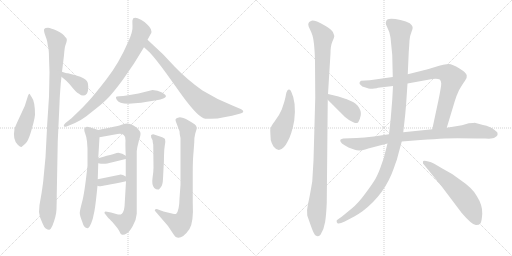
t = 0.00 s
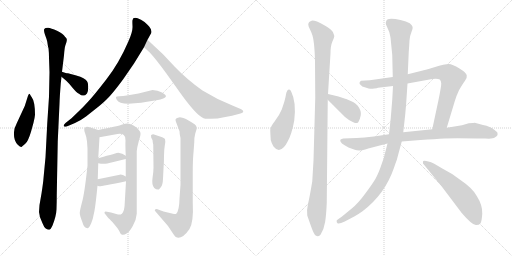
t = 3.03 s
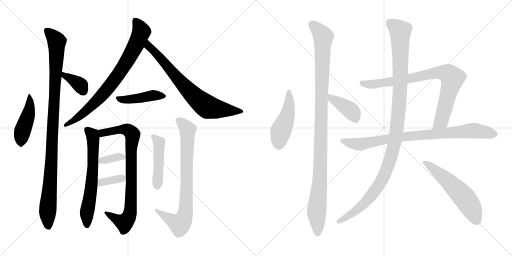
t = 6.06 s
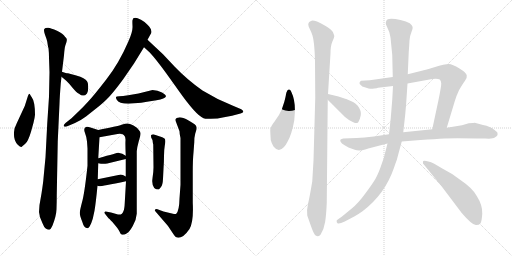
t = 9.09 s
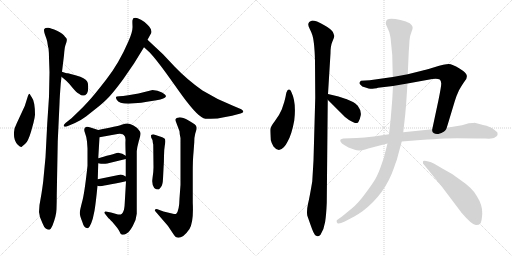
t = 12.12 s
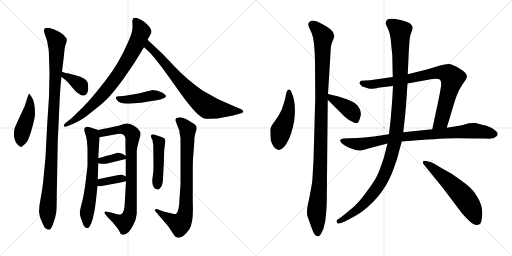
t = 15.15 s

The animated SVG that drew these frames (rendered in a browser with its animation timeline set to each time). Animation: 19 CSS @keyframes rules; one cycle of 15.15 s.

<svg version="1.1" viewBox="0 0 2048 1024" xmlns="http://www.w3.org/2000/svg">
  <g stroke="lightgray" stroke-dasharray="1,1" stroke-width="1" transform="scale(4, 4)">
    <line x1="0" y1="0" x2="256" y2="256"></line>
    <line x1="256" y1="0" x2="0" y2="256"></line>
    <line x1="128" y1="0" x2="128" y2="256"></line>
    <line x1="0" y1="128" x2="256" y2="128"></line>
    <line x1="256" y1="0" x2="512" y2="256"></line>
    <line x1="512" y1="0" x2="256" y2="256"></line>
    <line x1="384" y1="0" x2="384" y2="256"></line>
    <line x1="256" y1="128" x2="512" y2="128"></line>
  </g>
<g transform="scale(1, -1) translate(0, -850)">
   <style type="text/css">
    @keyframes keyframes0 {
      from {
       stroke: black;
       stroke-dashoffset: 461;
       stroke-width: 128;
       }
       60% {
       animation-timing-function: step-end;
       stroke: black;
       stroke-dashoffset: 0;
       stroke-width: 128;
       }
       to {
       stroke: black;
       stroke-width: 1024;
       }
       }
       #make-me-a-hanzi-animation-0 {
         animation: keyframes0 0.625163s both;
         animation-delay: 0.000000s;
         animation-timing-function: linear;
       }
    @keyframes keyframes1 {
      from {
       stroke: black;
       stroke-dashoffset: 1058;
       stroke-width: 128;
       }
       77% {
       animation-timing-function: step-end;
       stroke: black;
       stroke-dashoffset: 0;
       stroke-width: 128;
       }
       to {
       stroke: black;
       stroke-width: 1024;
       }
       }
       #make-me-a-hanzi-animation-1 {
         animation: keyframes1 1.111003s both;
         animation-delay: 0.625163s;
         animation-timing-function: linear;
       }
    @keyframes keyframes2 {
      from {
       stroke: black;
       stroke-dashoffset: 366;
       stroke-width: 128;
       }
       54% {
       animation-timing-function: step-end;
       stroke: black;
       stroke-dashoffset: 0;
       stroke-width: 128;
       }
       to {
       stroke: black;
       stroke-width: 1024;
       }
       }
       #make-me-a-hanzi-animation-2 {
         animation: keyframes2 0.547852s both;
         animation-delay: 1.736166s;
         animation-timing-function: linear;
       }
    @keyframes keyframes3 {
      from {
       stroke: black;
       stroke-dashoffset: 796;
       stroke-width: 128;
       }
       72% {
       animation-timing-function: step-end;
       stroke: black;
       stroke-dashoffset: 0;
       stroke-width: 128;
       }
       to {
       stroke: black;
       stroke-width: 1024;
       }
       }
       #make-me-a-hanzi-animation-3 {
         animation: keyframes3 0.897786s both;
         animation-delay: 2.284018s;
         animation-timing-function: linear;
       }
    @keyframes keyframes4 {
      from {
       stroke: black;
       stroke-dashoffset: 749;
       stroke-width: 128;
       }
       71% {
       animation-timing-function: step-end;
       stroke: black;
       stroke-dashoffset: 0;
       stroke-width: 128;
       }
       to {
       stroke: black;
       stroke-width: 1024;
       }
       }
       #make-me-a-hanzi-animation-4 {
         animation: keyframes4 0.859538s both;
         animation-delay: 3.181804s;
         animation-timing-function: linear;
       }
    @keyframes keyframes5 {
      from {
       stroke: black;
       stroke-dashoffset: 444;
       stroke-width: 128;
       }
       59% {
       animation-timing-function: step-end;
       stroke: black;
       stroke-dashoffset: 0;
       stroke-width: 128;
       }
       to {
       stroke: black;
       stroke-width: 1024;
       }
       }
       #make-me-a-hanzi-animation-5 {
         animation: keyframes5 0.611328s both;
         animation-delay: 4.041342s;
         animation-timing-function: linear;
       }
    @keyframes keyframes6 {
      from {
       stroke: black;
       stroke-dashoffset: 652;
       stroke-width: 128;
       }
       68% {
       animation-timing-function: step-end;
       stroke: black;
       stroke-dashoffset: 0;
       stroke-width: 128;
       }
       to {
       stroke: black;
       stroke-width: 1024;
       }
       }
       #make-me-a-hanzi-animation-6 {
         animation: keyframes6 0.780599s both;
         animation-delay: 4.652670s;
         animation-timing-function: linear;
       }
    @keyframes keyframes7 {
      from {
       stroke: black;
       stroke-dashoffset: 838;
       stroke-width: 128;
       }
       73% {
       animation-timing-function: step-end;
       stroke: black;
       stroke-dashoffset: 0;
       stroke-width: 128;
       }
       to {
       stroke: black;
       stroke-width: 1024;
       }
       }
       #make-me-a-hanzi-animation-7 {
         animation: keyframes7 0.931966s both;
         animation-delay: 5.433269s;
         animation-timing-function: linear;
       }
    @keyframes keyframes8 {
      from {
       stroke: black;
       stroke-dashoffset: 355;
       stroke-width: 128;
       }
       54% {
       animation-timing-function: step-end;
       stroke: black;
       stroke-dashoffset: 0;
       stroke-width: 128;
       }
       to {
       stroke: black;
       stroke-width: 1024;
       }
       }
       #make-me-a-hanzi-animation-8 {
         animation: keyframes8 0.538900s both;
         animation-delay: 6.365235s;
         animation-timing-function: linear;
       }
    @keyframes keyframes9 {
      from {
       stroke: black;
       stroke-dashoffset: 357;
       stroke-width: 128;
       }
       54% {
       animation-timing-function: step-end;
       stroke: black;
       stroke-dashoffset: 0;
       stroke-width: 128;
       }
       to {
       stroke: black;
       stroke-width: 1024;
       }
       }
       #make-me-a-hanzi-animation-9 {
         animation: keyframes9 0.540527s both;
         animation-delay: 6.904135s;
         animation-timing-function: linear;
       }
    @keyframes keyframes10 {
      from {
       stroke: black;
       stroke-dashoffset: 467;
       stroke-width: 128;
       }
       60% {
       animation-timing-function: step-end;
       stroke: black;
       stroke-dashoffset: 0;
       stroke-width: 128;
       }
       to {
       stroke: black;
       stroke-width: 1024;
       }
       }
       #make-me-a-hanzi-animation-10 {
         animation: keyframes10 0.630046s both;
         animation-delay: 7.444662s;
         animation-timing-function: linear;
       }
    @keyframes keyframes11 {
      from {
       stroke: black;
       stroke-dashoffset: 800;
       stroke-width: 128;
       }
       72% {
       animation-timing-function: step-end;
       stroke: black;
       stroke-dashoffset: 0;
       stroke-width: 128;
       }
       to {
       stroke: black;
       stroke-width: 1024;
       }
       }
       #make-me-a-hanzi-animation-11 {
         animation: keyframes11 0.901042s both;
         animation-delay: 8.074708s;
         animation-timing-function: linear;
       }
    @keyframes keyframes12 {
      from {
       stroke: black;
       stroke-dashoffset: 473;
       stroke-width: 128;
       }
       61% {
       animation-timing-function: step-end;
       stroke: black;
       stroke-dashoffset: 0;
       stroke-width: 128;
       }
       to {
       stroke: black;
       stroke-width: 1024;
       }
       }
       #make-me-a-hanzi-animation-12 {
         animation: keyframes12 0.634928s both;
         animation-delay: 8.975750s;
         animation-timing-function: linear;
       }
    @keyframes keyframes13 {
      from {
       stroke: black;
       stroke-dashoffset: 1107;
       stroke-width: 128;
       }
       78% {
       animation-timing-function: step-end;
       stroke: black;
       stroke-dashoffset: 0;
       stroke-width: 128;
       }
       to {
       stroke: black;
       stroke-width: 1024;
       }
       }
       #make-me-a-hanzi-animation-13 {
         animation: keyframes13 1.150879s both;
         animation-delay: 9.610678s;
         animation-timing-function: linear;
       }
    @keyframes keyframes14 {
      from {
       stroke: black;
       stroke-dashoffset: 406;
       stroke-width: 128;
       }
       57% {
       animation-timing-function: step-end;
       stroke: black;
       stroke-dashoffset: 0;
       stroke-width: 128;
       }
       to {
       stroke: black;
       stroke-width: 1024;
       }
       }
       #make-me-a-hanzi-animation-14 {
         animation: keyframes14 0.580404s both;
         animation-delay: 10.761557s;
         animation-timing-function: linear;
       }
    @keyframes keyframes15 {
      from {
       stroke: black;
       stroke-dashoffset: 848;
       stroke-width: 128;
       }
       73% {
       animation-timing-function: step-end;
       stroke: black;
       stroke-dashoffset: 0;
       stroke-width: 128;
       }
       to {
       stroke: black;
       stroke-width: 1024;
       }
       }
       #make-me-a-hanzi-animation-15 {
         animation: keyframes15 0.940104s both;
         animation-delay: 11.341961s;
         animation-timing-function: linear;
       }
    @keyframes keyframes16 {
      from {
       stroke: black;
       stroke-dashoffset: 869;
       stroke-width: 128;
       }
       74% {
       animation-timing-function: step-end;
       stroke: black;
       stroke-dashoffset: 0;
       stroke-width: 128;
       }
       to {
       stroke: black;
       stroke-width: 1024;
       }
       }
       #make-me-a-hanzi-animation-16 {
         animation: keyframes16 0.957194s both;
         animation-delay: 12.282065s;
         animation-timing-function: linear;
       }
    @keyframes keyframes17 {
      from {
       stroke: black;
       stroke-dashoffset: 1160;
       stroke-width: 128;
       }
       79% {
       animation-timing-function: step-end;
       stroke: black;
       stroke-dashoffset: 0;
       stroke-width: 128;
       }
       to {
       stroke: black;
       stroke-width: 1024;
       }
       }
       #make-me-a-hanzi-animation-17 {
         animation: keyframes17 1.194010s both;
         animation-delay: 13.239259s;
         animation-timing-function: linear;
       }
    @keyframes keyframes18 {
      from {
       stroke: black;
       stroke-dashoffset: 576;
       stroke-width: 128;
       }
       65% {
       animation-timing-function: step-end;
       stroke: black;
       stroke-dashoffset: 0;
       stroke-width: 128;
       }
       to {
       stroke: black;
       stroke-width: 1024;
       }
       }
       #make-me-a-hanzi-animation-18 {
         animation: keyframes18 0.718750s both;
         animation-delay: 14.433269s;
         animation-timing-function: linear;
       }
</style>
<path d="M 119.0 474.5 L 118.0 475.5 Q 115.0 475.5 112.0 467.5 L 99.0 426.5 L 67.0 357.5 Q 60.0 341.5 58.0 335.5 Q 50.0 291.5 71.0 271.5 Q 84.0 259.5 87.0 263.5 L 101.0 275.5 Q 112.0 283.5 124.0 323.5 L 134.0 359.5 Q 139.0 379.5 140.0 391.5 Q 140.0 444.5 127.0 461.5 Q 123.0 466.5 119.0 474.5 Z" fill="lightgray"></path> 
<path d="M 189.0 683.5 L 191.0 670.5 Q 192.0 662.5 194.0 657.5 Q 196.0 639.5 196.0 619.5 L 198.0 561.5 L 196.0 463.5 L 189.0 357.5 L 182.0 221.5 L 174.0 137.5 Q 173.0 121.5 166.0 76.5 L 158.0 30.5 L 156.0 2.5 L 160.0 -18.5 L 170.0 -42.5 Q 176.0 -58.5 183.0 -63.5 Q 191.0 -68.5 196.0 -68.5 Q 202.0 -69.5 210.0 -51.5 Q 225.0 -13.5 226.0 13.5 Q 227.0 39.5 227.0 71.5 L 231.0 285.5 L 238.0 435.5 Q 239.0 466.5 243.0 516.5 L 246.0 543.5 L 248.0 563.5 L 256.0 629.5 Q 258.0 657.5 261.0 667.5 L 266.0 682.5 Q 268.0 690.5 267.0 694.5 Q 266.0 697.5 260.0 703.5 Q 253.0 715.5 228.0 727.5 Q 204.0 738.5 192.0 739.5 Q 180.0 739.5 177.0 734.5 Q 174.0 729.5 180.0 711.5 Q 187.0 693.5 189.0 683.5 Z" fill="lightgray"></path> 
<path d="M 246.0 543.5 L 265.0 527.5 Q 275.0 518.5 290.0 499.5 Q 306.0 480.5 316.0 475.5 Q 334.0 459.5 348.0 476.5 Q 353.0 486.5 353.0 503.5 Q 353.0 520.5 348.0 525.5 Q 341.0 538.5 305.0 548.5 L 272.0 557.5 Q 269.0 556.5 248.0 563.5 C 219.0 572.5 223.0 562.5 246.0 543.5 Z" fill="lightgray"></path> 
<path d="M 590.0 691.5 L 605.0 718.5 Q 607.0 722.5 605.0 727.5 Q 605.0 736.5 590.0 751.5 Q 576.0 765.5 564.0 771.5 Q 532.0 786.5 530.0 769.5 Q 529.0 767.5 530.0 746.5 Q 532.0 724.5 513.0 683.5 Q 476.0 597.5 425.0 532.5 Q 374.0 466.5 352.0 443.5 Q 335.0 424.5 313.0 403.5 L 286.0 377.5 L 262.0 358.5 Q 254.0 351.5 255.0 346.5 Q 256.0 340.5 269.0 345.5 L 300.0 358.5 Q 324.0 369.5 344.0 384.5 L 397.0 426.5 Q 427.0 451.5 443.0 470.5 Q 460.0 489.5 492.0 532.5 L 536.0 596.5 L 576.0 661.5 L 590.0 691.5 Z" fill="lightgray"></path> 
<path d="M 652.0 633.5 L 590.0 691.5 C 568.0 711.5 554.0 681.5 576.0 661.5 L 598.0 641.5 Q 622.0 616.5 667.0 554.5 L 712.0 491.5 Q 783.0 390.5 814.0 377.5 Q 824.0 373.5 843.0 375.5 Q 871.0 375.5 896.0 381.5 L 928.0 387.5 L 962.0 396.5 Q 972.0 398.5 973.0 403.5 Q 974.0 408.5 965.0 413.5 L 932.0 427.5 Q 868.0 452.5 810.0 488.5 Q 750.0 530.5 699.0 583.5 L 652.0 633.5 Z" fill="lightgray"></path> 
<path d="M 514.0 435.5 L 539.0 437.5 Q 566.0 439.5 588.0 443.5 L 626.0 449.5 Q 661.0 455.5 664.0 465.5 Q 665.0 469.5 648.0 480.5 Q 631.0 490.5 610.0 490.5 L 554.0 476.5 L 513.0 469.5 Q 490.0 465.5 477.0 465.5 Q 465.0 465.5 464.0 462.5 Q 463.0 458.5 467.0 451.5 Q 475.0 435.5 514.0 435.5 Z" fill="lightgray"></path> 
<path d="M 393.0 217.5 L 398.0 301.5 C 400.0 328.5 400.0 328.5 393.0 330.5 L 365.0 339.5 Q 346.0 345.5 342.0 341.5 Q 333.0 335.5 340.0 318.5 Q 347.0 300.5 348.0 284.5 L 350.0 256.5 L 350.0 187.5 Q 338.0 75.5 328.0 41.5 Q 319.0 7.5 319.0 -1.5 Q 319.0 -11.5 329.0 -36.5 Q 336.0 -62.5 350.0 -62.5 Q 353.0 -63.5 359.0 -54.5 Q 366.0 -41.5 371.0 -24.5 L 378.0 7.5 Q 383.0 36.5 390.0 107.5 L 391.0 133.5 L 393.0 197.5 L 393.0 217.5 Z" fill="lightgray"></path> 
<path d="M 398.0 301.5 L 470.0 314.5 Q 488.0 316.5 495.0 310.5 Q 503.0 304.5 502.0 288.5 Q 501.0 271.5 503.0 227.5 L 503.0 214.5 L 503.0 144.5 L 504.0 125.5 L 499.0 39.5 Q 498.0 15.5 494.0 6.5 Q 489.0 -10.5 472.0 -7.5 L 444.0 0.5 L 428.0 3.5 Q 420.0 5.5 418.0 1.5 Q 417.0 -2.5 423.0 -8.5 L 434.0 -22.5 Q 441.0 -27.5 457.0 -46.5 Q 474.0 -66.5 478.0 -75.5 Q 482.0 -85.5 485.0 -86.5 Q 492.0 -92.5 508.0 -82.5 Q 518.0 -76.5 531.0 -53.5 Q 545.0 -30.5 547.0 -4.5 L 547.0 245.5 Q 548.0 260.5 555.0 285.5 Q 563.0 310.5 562.0 317.5 Q 562.0 323.5 556.0 329.5 Q 550.0 339.5 534.0 348.5 Q 518.0 356.5 510.0 356.5 Q 502.0 356.5 486.0 351.5 Q 470.0 345.5 393.0 330.5 C 364.0 324.5 368.0 296.5 398.0 301.5 Z" fill="lightgray"></path> 
<path d="M 503.0 227.5 Q 490.0 237.5 473.0 239.5 Q 470.0 239.5 393.0 217.5 C 364.0 209.5 363.0 202.5 393.0 197.5 L 404.0 195.5 Q 416.0 193.5 429.0 196.5 L 503.0 214.5 C 517.0 217.5 517.0 217.5 503.0 227.5 Z" fill="lightgray"></path> 
<path d="M 390.0 107.5 L 396.0 105.5 Q 404.0 104.5 504.0 125.5 C 528.0 130.5 528.0 130.5 503.0 144.5 Q 488.0 153.5 479.0 151.5 L 391.0 133.5 C 362.0 127.5 362.0 116.5 390.0 107.5 Z" fill="lightgray"></path> 
<path d="M 652.0 135.5 L 654.0 175.5 Q 656.0 201.5 656.0 226.5 Q 656.0 250.5 659.0 267.5 Q 663.0 284.5 660.0 294.5 Q 658.0 296.5 649.0 301.5 L 616.0 312.5 Q 610.0 313.5 605.0 310.5 Q 603.0 309.5 605.0 299.5 L 610.0 290.5 Q 611.0 279.5 613.0 272.5 L 614.0 180.5 Q 614.0 163.5 610.0 137.5 Q 606.0 111.5 617.0 98.5 Q 625.0 91.5 635.0 92.5 Q 637.0 93.5 644.0 102.5 Q 651.0 111.5 652.0 135.5 Z" fill="lightgray"></path> 
<path d="M 774.0 240.5 L 777.0 280.5 Q 777.0 302.5 781.0 316.5 L 786.0 332.5 Q 787.0 338.5 786.0 342.5 Q 786.0 351.5 756.0 367.5 Q 726.0 382.5 716.0 380.5 Q 698.0 378.5 703.0 365.5 L 718.0 325.5 Q 718.0 314.5 722.0 298.5 L 722.0 111.5 L 718.0 56.5 Q 717.0 7.5 705.0 -4.5 Q 700.0 -6.5 692.0 -4.5 L 654.0 4.5 L 630.0 13.5 Q 621.0 14.5 620.0 11.5 Q 617.0 9.5 622.0 4.5 L 660.0 -39.5 Q 672.0 -52.5 678.0 -62.5 L 694.0 -86.5 Q 708.0 -110.5 733.0 -93.5 Q 745.0 -84.5 758.0 -65.5 Q 775.0 -36.5 771.0 39.5 L 771.0 159.5 Q 771.0 212.5 774.0 240.5 Z" fill="lightgray"></path> 
<path d="M 1165.0 483.0 Q 1161.0 493.0 1155.5 492.0 Q 1150.0 491.0 1149.0 487.0 Q 1145.0 481.0 1144.0 473.0 Q 1143.0 465.0 1137.0 442.0 L 1127.0 412.0 Q 1117.0 388.0 1099.0 365.0 Q 1081.0 342.0 1081.0 331.0 Q 1081.0 320.0 1083.0 290.0 Q 1086.0 277.0 1094.0 264.0 Q 1114.0 238.0 1135.0 261.0 Q 1145.0 272.0 1150.0 283.0 Q 1167.0 312.0 1177.0 368.0 Q 1186.0 441.0 1165.0 483.0 Z" fill="lightgray"></path> 
<path d="M 1312.0 474.0 L 1322.0 637.0 Q 1322.0 667.0 1330.0 685.0 Q 1338.0 703.0 1337.0 707.0 Q 1336.0 711.0 1331.5 722.0 Q 1327.0 733.0 1295.5 750.5 Q 1264.0 768.0 1249.0 768.0 Q 1233.0 764.0 1233.0 752.0 Q 1233.0 746.0 1239.5 733.0 Q 1246.0 720.0 1247.0 716.0 Q 1258.0 691.0 1260.0 604.0 L 1261.0 459.0 L 1254.0 208.0 L 1249.0 124.0 Q 1238.0 59.0 1232.0 34.0 Q 1226.0 9.0 1229.0 -12.0 Q 1243.0 -52.0 1249.0 -68.0 Q 1263.0 -108.0 1282.0 -89.0 Q 1296.0 -67.0 1300.5 -38.0 Q 1305.0 -9.0 1307.0 38.0 L 1311.0 451.0 L 1312.0 474.0 Z" fill="lightgray"></path> 
<path d="M 1385.0 454.0 Q 1381.0 454.0 1375.0 457.0 L 1354.0 464.0 L 1312.0 474.0 C 1283.0 481.0 1290.0 472.0 1311.0 451.0 L 1361.0 401.0 Q 1379.0 381.0 1396.0 370.0 Q 1431.0 348.0 1435.0 365.0 Q 1439.0 370.0 1443.0 389.0 Q 1446.0 407.0 1431.0 427.0 Q 1421.0 438.0 1412.0 442.0 L 1385.0 454.0 Z" fill="lightgray"></path> 
<path d="M 1571.0 542.0 L 1479.0 529.0 L 1444.0 527.0 Q 1439.0 524.0 1438.0 519.0 Q 1437.0 514.0 1443.0 510.0 Q 1446.0 504.0 1462.0 500.0 Q 1477.0 495.0 1481.0 495.0 Q 1485.0 494.0 1497.0 496.0 Q 1509.0 497.0 1512.0 499.0 L 1572.0 506.0 L 1630.0 516.0 L 1729.0 534.0 Q 1732.0 535.0 1743.0 535.0 Q 1753.0 535.0 1759.0 532.0 Q 1764.0 528.0 1765.0 516.0 Q 1765.0 504.0 1754.0 450.0 L 1729.0 333.0 C 1723.0 304.0 1778.0 310.0 1787.0 339.0 L 1819.0 445.0 Q 1825.0 466.0 1836.0 489.0 Q 1851.0 515.0 1860.0 527.0 Q 1869.0 538.0 1867.0 548.0 Q 1867.0 558.0 1838.0 576.0 Q 1809.0 594.0 1795.0 594.0 Q 1780.0 594.0 1737.0 581.0 Q 1693.0 568.0 1691.0 568.0 L 1631.0 553.0 L 1571.0 542.0 Z" fill="lightgray"></path> 
<path d="M 1556.0 313.0 L 1495.0 304.0 Q 1455.0 300.0 1427.0 298.0 L 1373.0 296.0 Q 1361.0 294.0 1361.0 290.0 Q 1358.0 278.0 1394.0 260.0 L 1419.0 251.0 Q 1436.0 244.0 1461.0 252.0 L 1473.0 256.0 L 1550.0 276.0 L 1607.0 284.0 L 1682.0 290.0 Q 1741.0 294.0 1778.0 296.0 Q 1815.0 298.0 1907.0 296.0 L 1942.0 296.0 Q 1972.0 294.0 1979.0 300.0 Q 1988.0 305.0 1990.0 310.0 Q 1991.0 314.0 1989.0 321.0 L 1977.0 331.0 Q 1962.0 344.0 1932.0 350.0 L 1899.0 359.0 Q 1897.0 359.0 1875.0 357.0 L 1848.0 349.0 L 1787.0 339.0 L 1729.0 333.0 L 1613.0 321.0 L 1556.0 313.0 Z" fill="lightgray"></path> 
<path d="M 1544.0 762.0 Q 1542.0 757.0 1544.0 752.0 L 1557.0 722.0 Q 1563.0 698.0 1563.0 690.0 L 1569.0 630.0 L 1571.0 542.0 L 1572.0 506.0 L 1569.0 452.0 L 1563.0 377.0 L 1556.0 313.0 L 1550.0 276.0 L 1542.0 245.0 Q 1537.0 220.0 1524.0 186.0 Q 1512.0 152.0 1501.5 134.5 Q 1491.0 117.0 1462.0 77.0 Q 1433.0 37.0 1407.0 16.0 L 1368.0 -16.0 L 1347.0 -31.0 Q 1345.0 -38.0 1350.0 -43.0 Q 1355.0 -48.0 1379.0 -36.0 L 1417.0 -16.0 Q 1432.0 -8.0 1450.0 5.0 Q 1540.0 73.0 1576.0 179.0 Q 1583.0 200.0 1587.0 210.0 L 1607.0 284.0 L 1613.0 321.0 L 1621.0 393.0 Q 1625.0 438.0 1625.0 441.0 L 1630.0 516.0 L 1631.0 553.0 L 1635.0 642.0 Q 1637.0 669.0 1638.0 688.0 Q 1639.0 707.0 1645.5 721.5 Q 1652.0 736.0 1650.5 742.5 Q 1649.0 749.0 1639.0 757.0 Q 1626.0 765.0 1602.0 770.0 Q 1544.0 784.0 1544.0 762.0 Z" fill="lightgray"></path> 
<path d="M 1737.0 195.0 Q 1704.0 209.0 1693.0 206.0 Q 1691.0 204.0 1692.0 196.0 L 1767.0 104.0 L 1847.0 -2.0 Q 1891.0 -53.0 1905.0 -50.0 Q 1916.0 -50.0 1921.5 -43.5 Q 1927.0 -37.0 1929.0 -4.5 Q 1931.0 28.0 1907.0 66.0 Q 1891.0 97.0 1839.0 132.0 Q 1809.0 156.0 1771.0 175.0 L 1737.0 195.0 Z" fill="lightgray"></path> 
      <clipPath id="make-me-a-hanzi-clip-0">
      <path d="M 119.0 474.5 L 118.0 475.5 Q 115.0 475.5 112.0 467.5 L 99.0 426.5 L 67.0 357.5 Q 60.0 341.5 58.0 335.5 Q 50.0 291.5 71.0 271.5 Q 84.0 259.5 87.0 263.5 L 101.0 275.5 Q 112.0 283.5 124.0 323.5 L 134.0 359.5 Q 139.0 379.5 140.0 391.5 Q 140.0 444.5 127.0 461.5 Q 123.0 466.5 119.0 474.5 Z" fill="lightgray"></path>
      </clipPath>
      <path clip-path="url(#make-me-a-hanzi-clip-0)" d="M 115.0 471.5 L 120.0 466.5 L 119.0 417.5 L 89.0 323.5 L 84.0 273.5 " fill="none" id="make-me-a-hanzi-animation-0" stroke-dasharray="333 666" stroke-linecap="round"></path>

      <clipPath id="make-me-a-hanzi-clip-1">
      <path d="M 189.0 683.5 L 191.0 670.5 Q 192.0 662.5 194.0 657.5 Q 196.0 639.5 196.0 619.5 L 198.0 561.5 L 196.0 463.5 L 189.0 357.5 L 182.0 221.5 L 174.0 137.5 Q 173.0 121.5 166.0 76.5 L 158.0 30.5 L 156.0 2.5 L 160.0 -18.5 L 170.0 -42.5 Q 176.0 -58.5 183.0 -63.5 Q 191.0 -68.5 196.0 -68.5 Q 202.0 -69.5 210.0 -51.5 Q 225.0 -13.5 226.0 13.5 Q 227.0 39.5 227.0 71.5 L 231.0 285.5 L 238.0 435.5 Q 239.0 466.5 243.0 516.5 L 246.0 543.5 L 248.0 563.5 L 256.0 629.5 Q 258.0 657.5 261.0 667.5 L 266.0 682.5 Q 268.0 690.5 267.0 694.5 Q 266.0 697.5 260.0 703.5 Q 253.0 715.5 228.0 727.5 Q 204.0 738.5 192.0 739.5 Q 180.0 739.5 177.0 734.5 Q 174.0 729.5 180.0 711.5 Q 187.0 693.5 189.0 683.5 Z" fill="lightgray"></path>
      </clipPath>
      <path clip-path="url(#make-me-a-hanzi-clip-1)" d="M 187.0 729.5 L 227.0 682.5 L 207.0 232.5 L 192.0 32.5 L 193.0 -56.5 " fill="none" id="make-me-a-hanzi-animation-1" stroke-dasharray="930 1860" stroke-linecap="round"></path>

      <clipPath id="make-me-a-hanzi-clip-2">
      <path d="M 246.0 543.5 L 265.0 527.5 Q 275.0 518.5 290.0 499.5 Q 306.0 480.5 316.0 475.5 Q 334.0 459.5 348.0 476.5 Q 353.0 486.5 353.0 503.5 Q 353.0 520.5 348.0 525.5 Q 341.0 538.5 305.0 548.5 L 272.0 557.5 Q 269.0 556.5 248.0 563.5 C 219.0 572.5 223.0 562.5 246.0 543.5 Z" fill="lightgray"></path>
      </clipPath>
      <path clip-path="url(#make-me-a-hanzi-clip-2)" d="M 255.0 557.5 L 258.0 547.5 L 322.0 509.5 L 332.0 486.5 " fill="none" id="make-me-a-hanzi-animation-2" stroke-dasharray="238 476" stroke-linecap="round"></path>

      <clipPath id="make-me-a-hanzi-clip-3">
      <path d="M 590.0 691.5 L 605.0 718.5 Q 607.0 722.5 605.0 727.5 Q 605.0 736.5 590.0 751.5 Q 576.0 765.5 564.0 771.5 Q 532.0 786.5 530.0 769.5 Q 529.0 767.5 530.0 746.5 Q 532.0 724.5 513.0 683.5 Q 476.0 597.5 425.0 532.5 Q 374.0 466.5 352.0 443.5 Q 335.0 424.5 313.0 403.5 L 286.0 377.5 L 262.0 358.5 Q 254.0 351.5 255.0 346.5 Q 256.0 340.5 269.0 345.5 L 300.0 358.5 Q 324.0 369.5 344.0 384.5 L 397.0 426.5 Q 427.0 451.5 443.0 470.5 Q 460.0 489.5 492.0 532.5 L 536.0 596.5 L 576.0 661.5 L 590.0 691.5 Z" fill="lightgray"></path>
      </clipPath>
      <path clip-path="url(#make-me-a-hanzi-clip-3)" d="M 541.0 768.5 L 563.0 731.5 L 563.0 715.5 L 530.0 645.5 L 475.0 553.5 L 390.0 449.5 L 310.0 379.5 L 262.0 350.5 " fill="none" id="make-me-a-hanzi-animation-3" stroke-dasharray="668 1336" stroke-linecap="round"></path>

      <clipPath id="make-me-a-hanzi-clip-4">
      <path d="M 652.0 633.5 L 590.0 691.5 C 568.0 711.5 554.0 681.5 576.0 661.5 L 598.0 641.5 Q 622.0 616.5 667.0 554.5 L 712.0 491.5 Q 783.0 390.5 814.0 377.5 Q 824.0 373.5 843.0 375.5 Q 871.0 375.5 896.0 381.5 L 928.0 387.5 L 962.0 396.5 Q 972.0 398.5 973.0 403.5 Q 974.0 408.5 965.0 413.5 L 932.0 427.5 Q 868.0 452.5 810.0 488.5 Q 750.0 530.5 699.0 583.5 L 652.0 633.5 Z" fill="lightgray"></path>
      </clipPath>
      <path clip-path="url(#make-me-a-hanzi-clip-4)" d="M 593.0 684.5 L 596.0 665.5 L 743.0 499.5 L 799.0 445.5 L 831.0 422.5 L 851.0 417.5 L 964.0 404.5 " fill="none" id="make-me-a-hanzi-animation-4" stroke-dasharray="621 1242" stroke-linecap="round"></path>

      <clipPath id="make-me-a-hanzi-clip-5">
      <path d="M 514.0 435.5 L 539.0 437.5 Q 566.0 439.5 588.0 443.5 L 626.0 449.5 Q 661.0 455.5 664.0 465.5 Q 665.0 469.5 648.0 480.5 Q 631.0 490.5 610.0 490.5 L 554.0 476.5 L 513.0 469.5 Q 490.0 465.5 477.0 465.5 Q 465.0 465.5 464.0 462.5 Q 463.0 458.5 467.0 451.5 Q 475.0 435.5 514.0 435.5 Z" fill="lightgray"></path>
      </clipPath>
      <path clip-path="url(#make-me-a-hanzi-clip-5)" d="M 472.0 458.5 L 506.0 451.5 L 615.0 469.5 L 658.0 465.5 " fill="none" id="make-me-a-hanzi-animation-5" stroke-dasharray="316 632" stroke-linecap="round"></path>

      <clipPath id="make-me-a-hanzi-clip-6">
      <path d="M 393.0 217.5 L 398.0 301.5 C 400.0 328.5 400.0 328.5 393.0 330.5 L 365.0 339.5 Q 346.0 345.5 342.0 341.5 Q 333.0 335.5 340.0 318.5 Q 347.0 300.5 348.0 284.5 L 350.0 256.5 L 350.0 187.5 Q 338.0 75.5 328.0 41.5 Q 319.0 7.5 319.0 -1.5 Q 319.0 -11.5 329.0 -36.5 Q 336.0 -62.5 350.0 -62.5 Q 353.0 -63.5 359.0 -54.5 Q 366.0 -41.5 371.0 -24.5 L 378.0 7.5 Q 383.0 36.5 390.0 107.5 L 391.0 133.5 L 393.0 197.5 L 393.0 217.5 Z" fill="lightgray"></path>
      </clipPath>
      <path clip-path="url(#make-me-a-hanzi-clip-6)" d="M 348.0 332.5 L 372.0 304.5 L 373.0 253.5 L 363.0 81.5 L 347.0 -2.5 L 349.0 -52.5 " fill="none" id="make-me-a-hanzi-animation-6" stroke-dasharray="524 1048" stroke-linecap="round"></path>

      <clipPath id="make-me-a-hanzi-clip-7">
      <path d="M 398.0 301.5 L 470.0 314.5 Q 488.0 316.5 495.0 310.5 Q 503.0 304.5 502.0 288.5 Q 501.0 271.5 503.0 227.5 L 503.0 214.5 L 503.0 144.5 L 504.0 125.5 L 499.0 39.5 Q 498.0 15.5 494.0 6.5 Q 489.0 -10.5 472.0 -7.5 L 444.0 0.5 L 428.0 3.5 Q 420.0 5.5 418.0 1.5 Q 417.0 -2.5 423.0 -8.5 L 434.0 -22.5 Q 441.0 -27.5 457.0 -46.5 Q 474.0 -66.5 478.0 -75.5 Q 482.0 -85.5 485.0 -86.5 Q 492.0 -92.5 508.0 -82.5 Q 518.0 -76.5 531.0 -53.5 Q 545.0 -30.5 547.0 -4.5 L 547.0 245.5 Q 548.0 260.5 555.0 285.5 Q 563.0 310.5 562.0 317.5 Q 562.0 323.5 556.0 329.5 Q 550.0 339.5 534.0 348.5 Q 518.0 356.5 510.0 356.5 Q 502.0 356.5 486.0 351.5 Q 470.0 345.5 393.0 330.5 C 364.0 324.5 368.0 296.5 398.0 301.5 Z" fill="lightgray"></path>
      </clipPath>
      <path clip-path="url(#make-me-a-hanzi-clip-7)" d="M 404.0 309.5 L 411.0 320.5 L 488.0 332.5 L 510.0 331.5 L 530.0 311.5 L 519.0 -7.5 L 498.0 -39.5 L 424.0 -1.5 " fill="none" id="make-me-a-hanzi-animation-7" stroke-dasharray="710 1420" stroke-linecap="round"></path>

      <clipPath id="make-me-a-hanzi-clip-8">
      <path d="M 503.0 227.5 Q 490.0 237.5 473.0 239.5 Q 470.0 239.5 393.0 217.5 C 364.0 209.5 363.0 202.5 393.0 197.5 L 404.0 195.5 Q 416.0 193.5 429.0 196.5 L 503.0 214.5 C 517.0 217.5 517.0 217.5 503.0 227.5 Z" fill="lightgray"></path>
      </clipPath>
      <path clip-path="url(#make-me-a-hanzi-clip-8)" d="M 400.0 202.5 L 408.0 210.5 L 475.0 223.5 L 494.0 221.5 " fill="none" id="make-me-a-hanzi-animation-8" stroke-dasharray="227 454" stroke-linecap="round"></path>

      <clipPath id="make-me-a-hanzi-clip-9">
      <path d="M 390.0 107.5 L 396.0 105.5 Q 404.0 104.5 504.0 125.5 C 528.0 130.5 528.0 130.5 503.0 144.5 Q 488.0 153.5 479.0 151.5 L 391.0 133.5 C 362.0 127.5 362.0 116.5 390.0 107.5 Z" fill="lightgray"></path>
      </clipPath>
      <path clip-path="url(#make-me-a-hanzi-clip-9)" d="M 395.0 113.5 L 416.0 124.5 L 492.0 139.5 " fill="none" id="make-me-a-hanzi-animation-9" stroke-dasharray="229 458" stroke-linecap="round"></path>

      <clipPath id="make-me-a-hanzi-clip-10">
      <path d="M 652.0 135.5 L 654.0 175.5 Q 656.0 201.5 656.0 226.5 Q 656.0 250.5 659.0 267.5 Q 663.0 284.5 660.0 294.5 Q 658.0 296.5 649.0 301.5 L 616.0 312.5 Q 610.0 313.5 605.0 310.5 Q 603.0 309.5 605.0 299.5 L 610.0 290.5 Q 611.0 279.5 613.0 272.5 L 614.0 180.5 Q 614.0 163.5 610.0 137.5 Q 606.0 111.5 617.0 98.5 Q 625.0 91.5 635.0 92.5 Q 637.0 93.5 644.0 102.5 Q 651.0 111.5 652.0 135.5 Z" fill="lightgray"></path>
      </clipPath>
      <path clip-path="url(#make-me-a-hanzi-clip-10)" d="M 612.0 305.5 L 637.0 278.5 L 631.0 104.5 " fill="none" id="make-me-a-hanzi-animation-10" stroke-dasharray="339 678" stroke-linecap="round"></path>

      <clipPath id="make-me-a-hanzi-clip-11">
      <path d="M 774.0 240.5 L 777.0 280.5 Q 777.0 302.5 781.0 316.5 L 786.0 332.5 Q 787.0 338.5 786.0 342.5 Q 786.0 351.5 756.0 367.5 Q 726.0 382.5 716.0 380.5 Q 698.0 378.5 703.0 365.5 L 718.0 325.5 Q 718.0 314.5 722.0 298.5 L 722.0 111.5 L 718.0 56.5 Q 717.0 7.5 705.0 -4.5 Q 700.0 -6.5 692.0 -4.5 L 654.0 4.5 L 630.0 13.5 Q 621.0 14.5 620.0 11.5 Q 617.0 9.5 622.0 4.5 L 660.0 -39.5 Q 672.0 -52.5 678.0 -62.5 L 694.0 -86.5 Q 708.0 -110.5 733.0 -93.5 Q 745.0 -84.5 758.0 -65.5 Q 775.0 -36.5 771.0 39.5 L 771.0 159.5 Q 771.0 212.5 774.0 240.5 Z" fill="lightgray"></path>
      </clipPath>
      <path clip-path="url(#make-me-a-hanzi-clip-11)" d="M 713.0 369.5 L 751.0 330.5 L 740.0 -6.5 L 731.0 -31.5 L 717.0 -45.5 L 626.0 9.5 " fill="none" id="make-me-a-hanzi-animation-11" stroke-dasharray="672 1344" stroke-linecap="round"></path>

      <clipPath id="make-me-a-hanzi-clip-12">
      <path d="M 1165.0 483.0 Q 1161.0 493.0 1155.5 492.0 Q 1150.0 491.0 1149.0 487.0 Q 1145.0 481.0 1144.0 473.0 Q 1143.0 465.0 1137.0 442.0 L 1127.0 412.0 Q 1117.0 388.0 1099.0 365.0 Q 1081.0 342.0 1081.0 331.0 Q 1081.0 320.0 1083.0 290.0 Q 1086.0 277.0 1094.0 264.0 Q 1114.0 238.0 1135.0 261.0 Q 1145.0 272.0 1150.0 283.0 Q 1167.0 312.0 1177.0 368.0 Q 1186.0 441.0 1165.0 483.0 Z" fill="lightgray"></path>
      </clipPath>
      <path clip-path="url(#make-me-a-hanzi-clip-12)" d="M 1157.0 484.0 L 1154.0 410.0 L 1123.0 326.0 L 1116.0 273.0 " fill="none" id="make-me-a-hanzi-animation-12" stroke-dasharray="345 690" stroke-linecap="round"></path>

      <clipPath id="make-me-a-hanzi-clip-13">
      <path d="M 1312.0 474.0 L 1322.0 637.0 Q 1322.0 667.0 1330.0 685.0 Q 1338.0 703.0 1337.0 707.0 Q 1336.0 711.0 1331.5 722.0 Q 1327.0 733.0 1295.5 750.5 Q 1264.0 768.0 1249.0 768.0 Q 1233.0 764.0 1233.0 752.0 Q 1233.0 746.0 1239.5 733.0 Q 1246.0 720.0 1247.0 716.0 Q 1258.0 691.0 1260.0 604.0 L 1261.0 459.0 L 1254.0 208.0 L 1249.0 124.0 Q 1238.0 59.0 1232.0 34.0 Q 1226.0 9.0 1229.0 -12.0 Q 1243.0 -52.0 1249.0 -68.0 Q 1263.0 -108.0 1282.0 -89.0 Q 1296.0 -67.0 1300.5 -38.0 Q 1305.0 -9.0 1307.0 38.0 L 1311.0 451.0 L 1312.0 474.0 Z" fill="lightgray"></path>
      </clipPath>
      <path clip-path="url(#make-me-a-hanzi-clip-13)" d="M 1249.0 751.0 L 1275.0 728.0 L 1293.0 701.0 L 1279.0 126.0 L 1266.0 8.0 L 1271.0 -82.0 " fill="none" id="make-me-a-hanzi-animation-13" stroke-dasharray="979 1958" stroke-linecap="round"></path>

      <clipPath id="make-me-a-hanzi-clip-14">
      <path d="M 1385.0 454.0 Q 1381.0 454.0 1375.0 457.0 L 1354.0 464.0 L 1312.0 474.0 C 1283.0 481.0 1290.0 472.0 1311.0 451.0 L 1361.0 401.0 Q 1379.0 381.0 1396.0 370.0 Q 1431.0 348.0 1435.0 365.0 Q 1439.0 370.0 1443.0 389.0 Q 1446.0 407.0 1431.0 427.0 Q 1421.0 438.0 1412.0 442.0 L 1385.0 454.0 Z" fill="lightgray"></path>
      </clipPath>
      <path clip-path="url(#make-me-a-hanzi-clip-14)" d="M 1318.0 468.0 L 1325.0 455.0 L 1399.0 411.0 L 1424.0 369.0 " fill="none" id="make-me-a-hanzi-animation-14" stroke-dasharray="278 556" stroke-linecap="round"></path>

      <clipPath id="make-me-a-hanzi-clip-15">
      <path d="M 1571.0 542.0 L 1479.0 529.0 L 1444.0 527.0 Q 1439.0 524.0 1438.0 519.0 Q 1437.0 514.0 1443.0 510.0 Q 1446.0 504.0 1462.0 500.0 Q 1477.0 495.0 1481.0 495.0 Q 1485.0 494.0 1497.0 496.0 Q 1509.0 497.0 1512.0 499.0 L 1572.0 506.0 L 1630.0 516.0 L 1729.0 534.0 Q 1732.0 535.0 1743.0 535.0 Q 1753.0 535.0 1759.0 532.0 Q 1764.0 528.0 1765.0 516.0 Q 1765.0 504.0 1754.0 450.0 L 1729.0 333.0 C 1723.0 304.0 1778.0 310.0 1787.0 339.0 L 1819.0 445.0 Q 1825.0 466.0 1836.0 489.0 Q 1851.0 515.0 1860.0 527.0 Q 1869.0 538.0 1867.0 548.0 Q 1867.0 558.0 1838.0 576.0 Q 1809.0 594.0 1795.0 594.0 Q 1780.0 594.0 1737.0 581.0 Q 1693.0 568.0 1691.0 568.0 L 1631.0 553.0 L 1571.0 542.0 Z" fill="lightgray"></path>
      </clipPath>
      <path clip-path="url(#make-me-a-hanzi-clip-15)" d="M 1447.0 518.0 L 1484.0 512.0 L 1562.0 522.0 L 1730.0 558.0 L 1772.0 560.0 L 1797.0 551.0 L 1810.0 536.0 L 1767.0 370.0 L 1736.0 339.0 " fill="none" id="make-me-a-hanzi-animation-15" stroke-dasharray="720 1440" stroke-linecap="round"></path>

      <clipPath id="make-me-a-hanzi-clip-16">
      <path d="M 1556.0 313.0 L 1495.0 304.0 Q 1455.0 300.0 1427.0 298.0 L 1373.0 296.0 Q 1361.0 294.0 1361.0 290.0 Q 1358.0 278.0 1394.0 260.0 L 1419.0 251.0 Q 1436.0 244.0 1461.0 252.0 L 1473.0 256.0 L 1550.0 276.0 L 1607.0 284.0 L 1682.0 290.0 Q 1741.0 294.0 1778.0 296.0 Q 1815.0 298.0 1907.0 296.0 L 1942.0 296.0 Q 1972.0 294.0 1979.0 300.0 Q 1988.0 305.0 1990.0 310.0 Q 1991.0 314.0 1989.0 321.0 L 1977.0 331.0 Q 1962.0 344.0 1932.0 350.0 L 1899.0 359.0 Q 1897.0 359.0 1875.0 357.0 L 1848.0 349.0 L 1787.0 339.0 L 1729.0 333.0 L 1613.0 321.0 L 1556.0 313.0 Z" fill="lightgray"></path>
      </clipPath>
      <path clip-path="url(#make-me-a-hanzi-clip-16)" d="M 1370.0 288.0 L 1392.0 279.0 L 1438.0 273.0 L 1608.0 303.0 L 1886.0 328.0 L 1976.0 314.0 " fill="none" id="make-me-a-hanzi-animation-16" stroke-dasharray="741 1482" stroke-linecap="round"></path>

      <clipPath id="make-me-a-hanzi-clip-17">
      <path d="M 1544.0 762.0 Q 1542.0 757.0 1544.0 752.0 L 1557.0 722.0 Q 1563.0 698.0 1563.0 690.0 L 1569.0 630.0 L 1571.0 542.0 L 1572.0 506.0 L 1569.0 452.0 L 1563.0 377.0 L 1556.0 313.0 L 1550.0 276.0 L 1542.0 245.0 Q 1537.0 220.0 1524.0 186.0 Q 1512.0 152.0 1501.5 134.5 Q 1491.0 117.0 1462.0 77.0 Q 1433.0 37.0 1407.0 16.0 L 1368.0 -16.0 L 1347.0 -31.0 Q 1345.0 -38.0 1350.0 -43.0 Q 1355.0 -48.0 1379.0 -36.0 L 1417.0 -16.0 Q 1432.0 -8.0 1450.0 5.0 Q 1540.0 73.0 1576.0 179.0 Q 1583.0 200.0 1587.0 210.0 L 1607.0 284.0 L 1613.0 321.0 L 1621.0 393.0 Q 1625.0 438.0 1625.0 441.0 L 1630.0 516.0 L 1631.0 553.0 L 1635.0 642.0 Q 1637.0 669.0 1638.0 688.0 Q 1639.0 707.0 1645.5 721.5 Q 1652.0 736.0 1650.5 742.5 Q 1649.0 749.0 1639.0 757.0 Q 1626.0 765.0 1602.0 770.0 Q 1544.0 784.0 1544.0 762.0 Z" fill="lightgray"></path>
      </clipPath>
      <path clip-path="url(#make-me-a-hanzi-clip-17)" d="M 1557.0 762.0 L 1586.0 740.0 L 1600.0 725.0 L 1601.0 715.0 L 1600.0 480.0 L 1576.0 269.0 L 1539.0 153.0 L 1503.0 91.0 L 1433.0 15.0 L 1367.0 -33.0 L 1356.0 -35.0 " fill="none" id="make-me-a-hanzi-animation-17" stroke-dasharray="1032 2064" stroke-linecap="round"></path>

      <clipPath id="make-me-a-hanzi-clip-18">
      <path d="M 1737.0 195.0 Q 1704.0 209.0 1693.0 206.0 Q 1691.0 204.0 1692.0 196.0 L 1767.0 104.0 L 1847.0 -2.0 Q 1891.0 -53.0 1905.0 -50.0 Q 1916.0 -50.0 1921.5 -43.5 Q 1927.0 -37.0 1929.0 -4.5 Q 1931.0 28.0 1907.0 66.0 Q 1891.0 97.0 1839.0 132.0 Q 1809.0 156.0 1771.0 175.0 L 1737.0 195.0 Z" fill="lightgray"></path>
      </clipPath>
      <path clip-path="url(#make-me-a-hanzi-clip-18)" d="M 1698.0 200.0 L 1794.0 124.0 L 1847.0 71.0 L 1880.0 26.0 L 1909.0 -34.0 " fill="none" id="make-me-a-hanzi-animation-18" stroke-dasharray="448 896" stroke-linecap="round"></path>

</g>
</svg>
